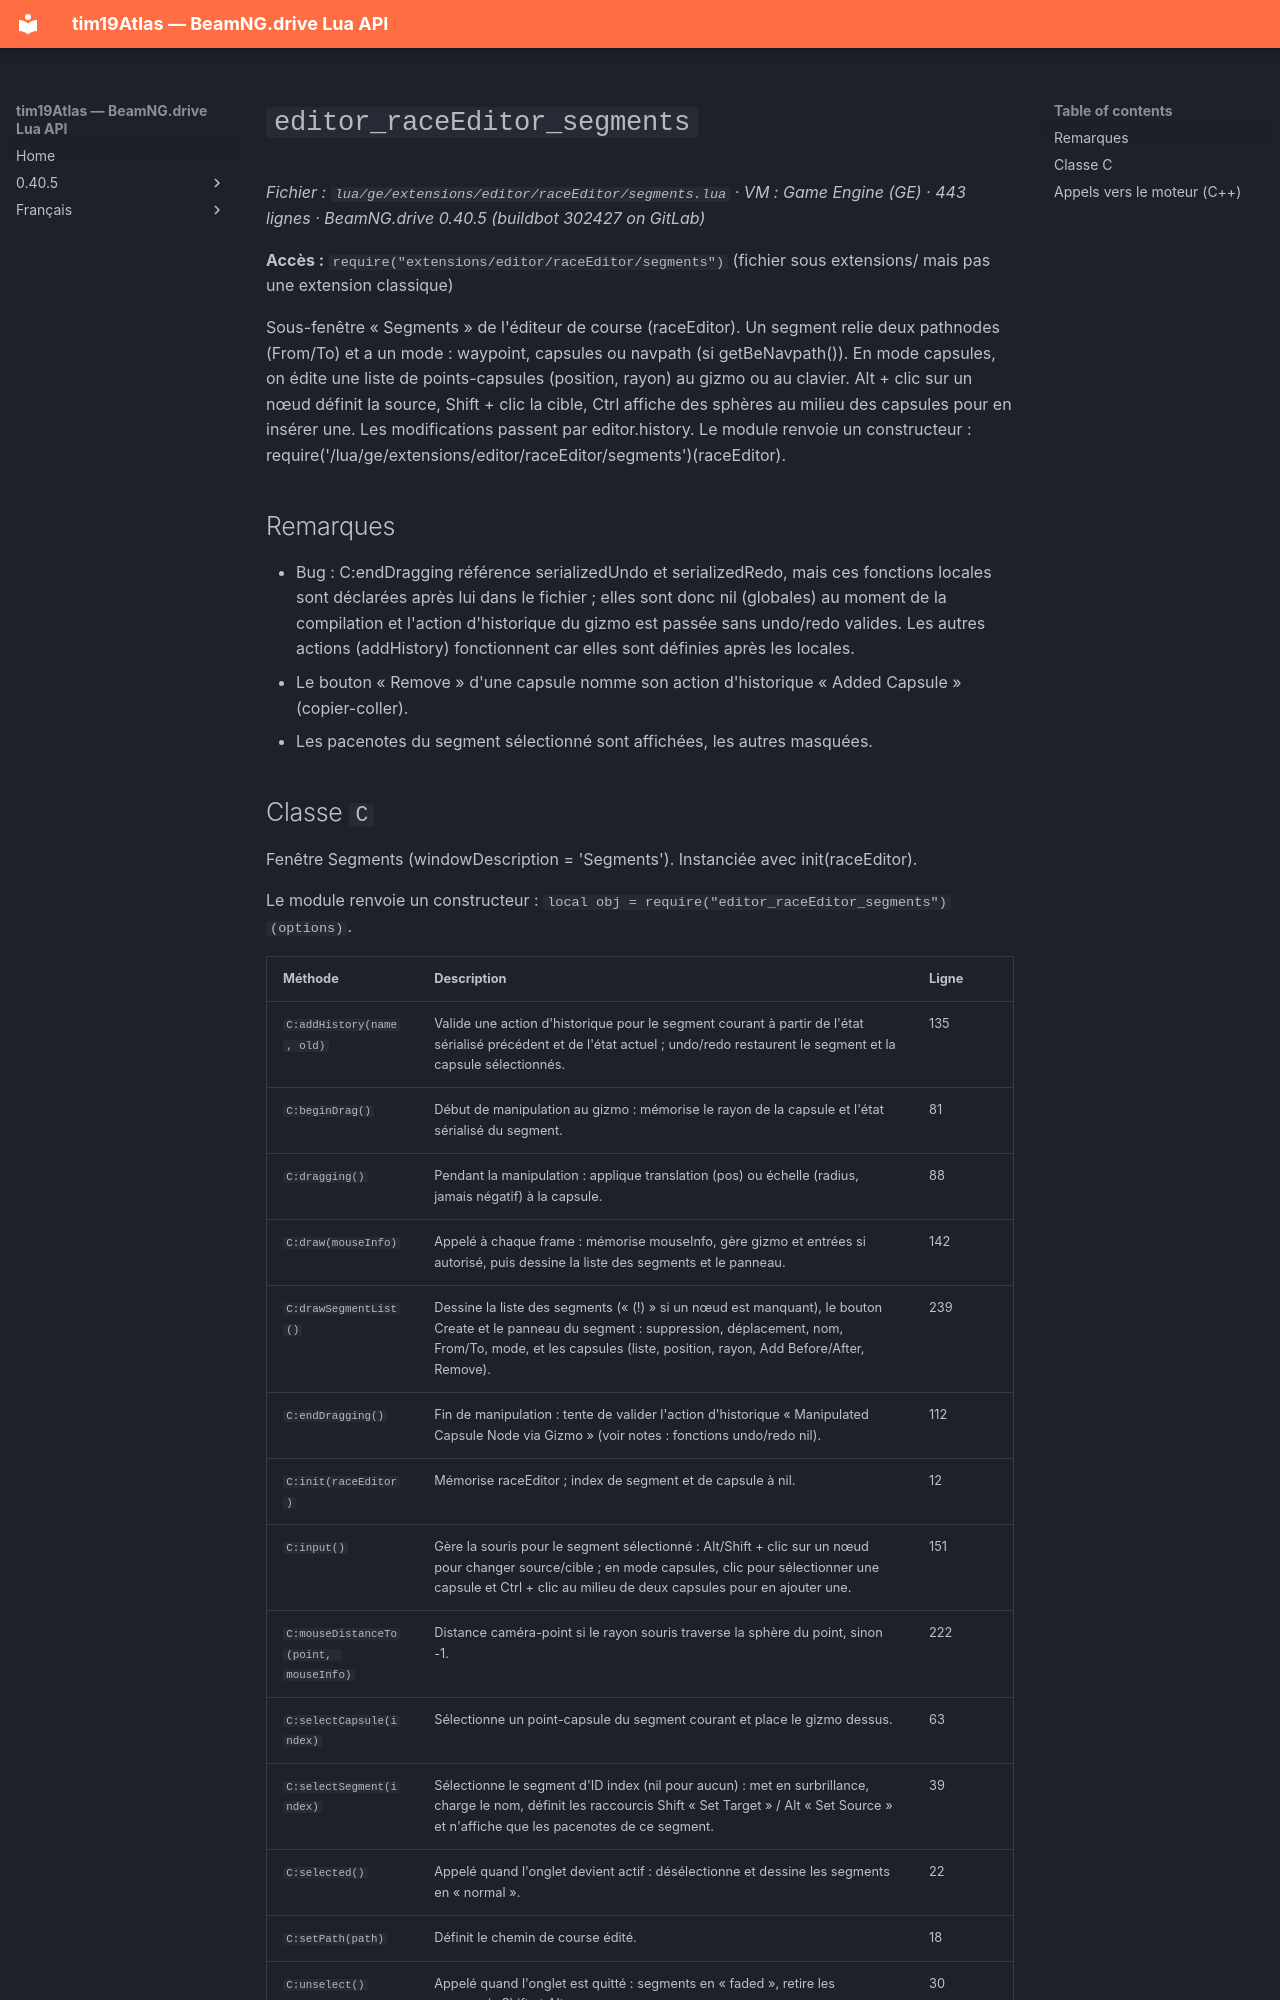

repository: Tim0219800/beamng-lua-atlas · page: fr/0.40.5/ge/extensions/editor/raceEditor/segments.html · generator: mkdocs

# `editor_raceEditor_segments`

*Fichier : `lua/ge/extensions/editor/raceEditor/segments.lua` · VM : Game Engine (GE) · 443 lignes · BeamNG.drive 0.40.5 (buildbot 302427 on GitLab)*

**Accès :** `require("extensions/editor/raceEditor/segments")` (fichier sous extensions/ mais pas une extension classique)

Sous-fenêtre « Segments » de l'éditeur de course (raceEditor). Un segment relie deux pathnodes (From/To) et a un mode : waypoint, capsules ou navpath (si getBeNavpath()). En mode capsules, on édite une liste de points-capsules (position, rayon) au gizmo ou au clavier. Alt + clic sur un nœud définit la source, Shift + clic la cible, Ctrl affiche des sphères au milieu des capsules pour en insérer une. Les modifications passent par editor.history. Le module renvoie un constructeur : require('/lua/ge/extensions/editor/raceEditor/segments')(raceEditor).

## Remarques

- Bug : C:endDragging référence serializedUndo et serializedRedo, mais ces fonctions locales sont déclarées après lui dans le fichier ; elles sont donc nil (globales) au moment de la compilation et l'action d'historique du gizmo est passée sans undo/redo valides. Les autres actions (addHistory) fonctionnent car elles sont définies après les locales.
- Le bouton « Remove » d'une capsule nomme son action d'historique « Added Capsule » (copier-coller).
- Les pacenotes du segment sélectionné sont affichées, les autres masquées.
